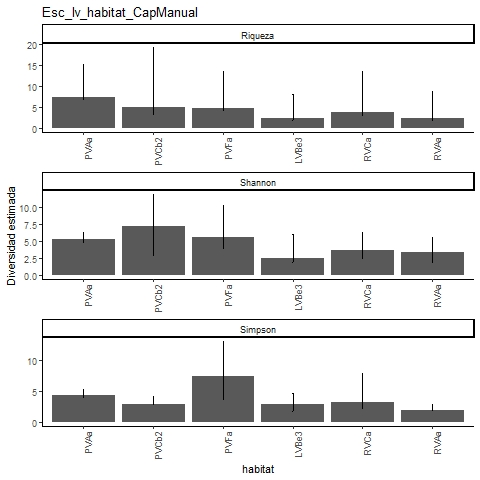

The file beside this chart, header and first rows:
, Site, Diversity, Observed, Estimator, s.e., LCL, UCL, n, S.obs, SC
1, PVAa, Species richness, 7, 7.49, 1.301, 7.029, 15.3, 51, 7, 0.9811
2, PVAa, Shannon diversity, 4.908, 5.261, 0.584, 4.908, 6.406, 51, 7, 0.9811
3, PVAa, Simpson diversity, 4.07, 4.337, 0.552, 4.07, 5.419, 51, 7, 0.9811
4, PVCb2, Species richness, 3, 5, 2.921, 3.246, 19.24, 3, 3, 0.3333
5, PVCb2, Shannon diversity, 3, 7.184, 2.392, 3, 11.87, 3, 3, 0.3333
6, PVCb2, Simpson diversity, 3, 3, 0.617, 3, 4.209, 3, 3, 0.3333
7, PVFa, Species richness, 4, 4.833, 1.603, 4.073, 13.54, 6, 4, 0.7619
8, PVFa, Shannon diversity, 3.78, 5.605, 2.413, 3.78, 10.34, 6, 4, 0.7619
9, PVFa, Simpson diversity, 3.6, 7.5, 2.786, 3.6, 12.96, 6, 4, 0.7619
10, LVBe3, Species richness, 2, 2.333, 0.943, 2.018, 8.09, 3, 2, 0.8333
11, LVBe3, Shannon diversity, 1.89, 2.52, 1.801, 1.89, 6.049, 3, 2, 0.8333
12, LVBe3, Simpson diversity, 1.8, 3, 0.9, 1.8, 4.764, 3, 2, 0.8333
13, RVCa, Species richness, 3, 3.8, 1.734, 3.06, 13.62, 5, 3, 0.7333
14, RVCa, Shannon diversity, 2.586, 3.699, 1.356, 2.586, 6.356, 5, 3, 0.7333
15, RVCa, Simpson diversity, 2.273, 3.333, 2.295, 2.273, 7.831, 5, 3, 0.7333
16, RVAa, Species richness, 2, 2.5, 1.107, 2.037, 8.808, 2, 2, 0.6667
17, RVAa, Shannon diversity, 2, 3.375, 1.139, 2, 5.608, 2, 2, 0.6667
18, RVAa, Simpson diversity, 2, 2, 0.453, 2, 2.887, 2, 2, 0.6667
